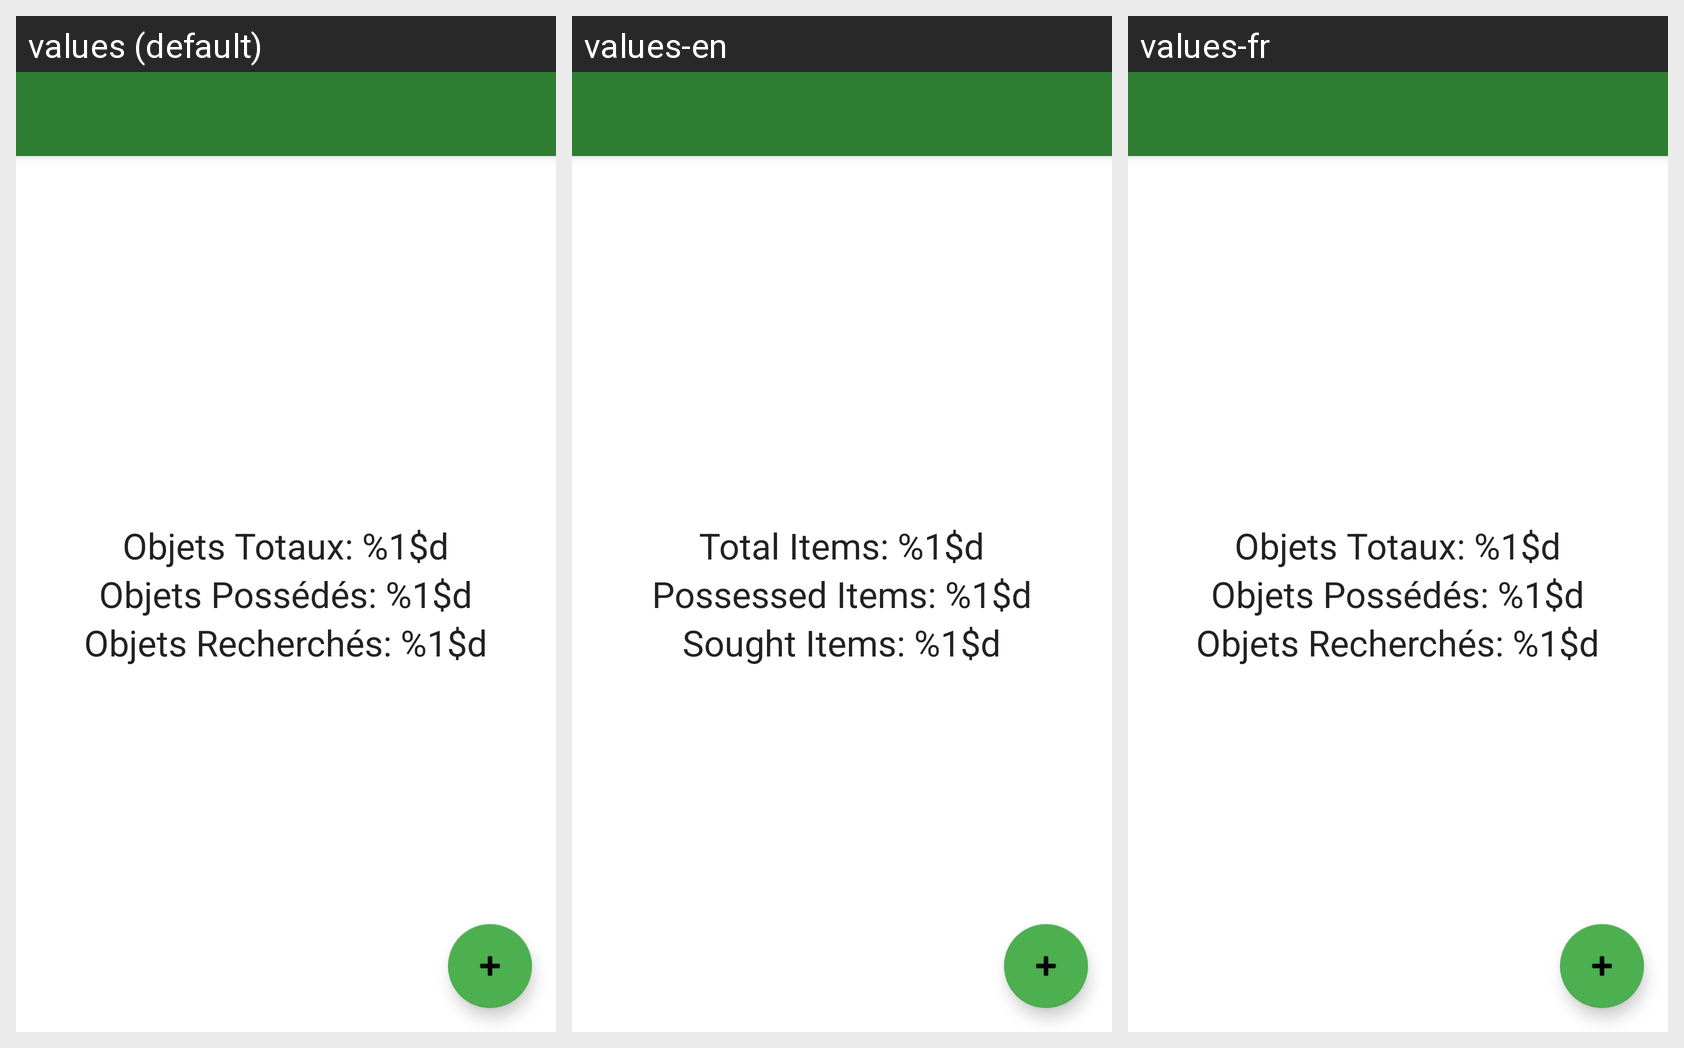

Locale-by-locale string values for the Android screen shown in this grid:
Android screen res/layout/activity_main_old.xml rendered under 3 locales, left to right: values (default), values-en, values-fr. Device: Nexus 5 (rendered at 1080×1920; each locale shown at half size, 540×960, under a caption strip naming it); theme Theme.ChefInventory.
Strings drawn on this screen, with the default value and each locale's value (text and hints the layout hard-codes, and strings that could not be matched under every locale, appear in the picture but are not listed):

total_items_label
  values: Objets Totaux: %1$d
  values-en: Total Items: %1$d
  values-fr: Objets Totaux: %1$d

possessed_items_label
  values: Objets Possédés: %1$d
  values-en: Possessed Items: %1$d
  values-fr: Objets Possédés: %1$d

sought_items_label
  values: Objets Recherchés: %1$d
  values-en: Sought Items: %1$d
  values-fr: Objets Recherchés: %1$d
